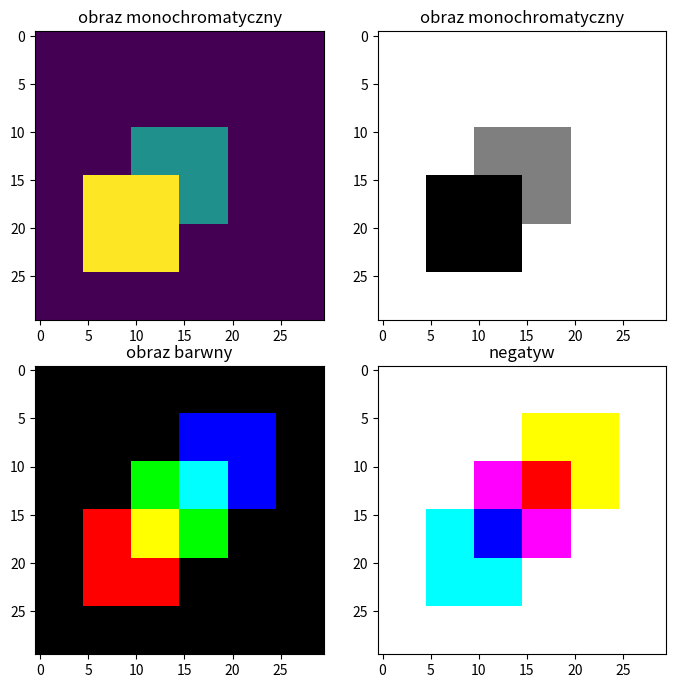
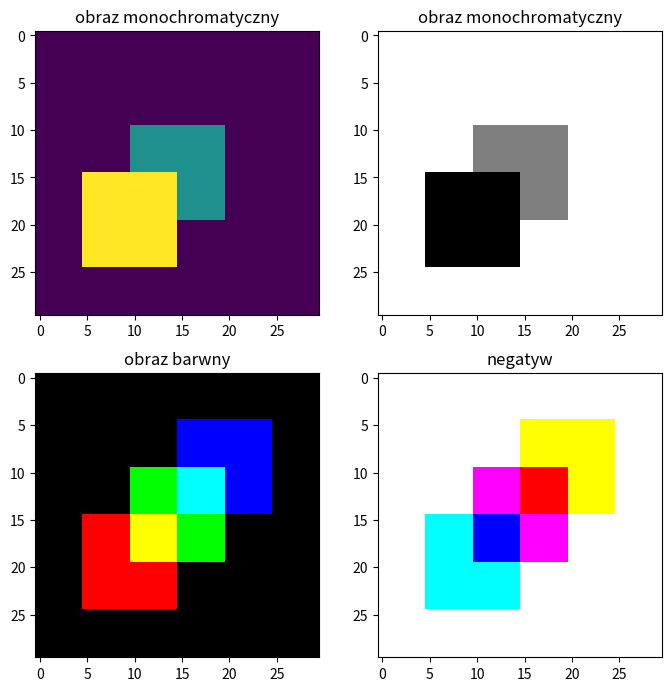

These figures' Python source, in order:
import numpy as np
import matplotlib.pyplot as plt
from numpy.ma.core import negative

#Zadanie_1
mono = np.zeros((30, 30),dtype=int)
print(mono)

mono[10:20, 10:20] = 1
mono[15:25, 5:15] = 2
print(mono)

#Zadanie_2
fig, axs = plt.subplots(2, 2, figsize=(7, 7))

axs[0, 0].imshow(mono)
ax = axs[0, 0]
ax.set_title("obraz monochromatyczny")

axs[0, 1].imshow(mono, cmap='binary')
ax = axs[0, 1]
ax.set_title("obraz monochromatyczny")

fig.tight_layout()
fig.savefig("obraz_mono.png")

#Zadanie_3
color = np.zeros((30, 30,3))
color[15:25, 5:15, 0] = 1
color[10:20, 10:20, 1] = 1
color[5:15, 15:25, 2] = 1

axs[1, 0].imshow(color)
ax = axs[1, 0]
ax.set_title("obraz barwny")

negative=1-color
axs[1, 1].imshow(negative)
ax = axs[1, 1]
ax.set_title("negatyw")
plt.show()

fig.tight_layout()
fig.savefig("obraz_all.png")
